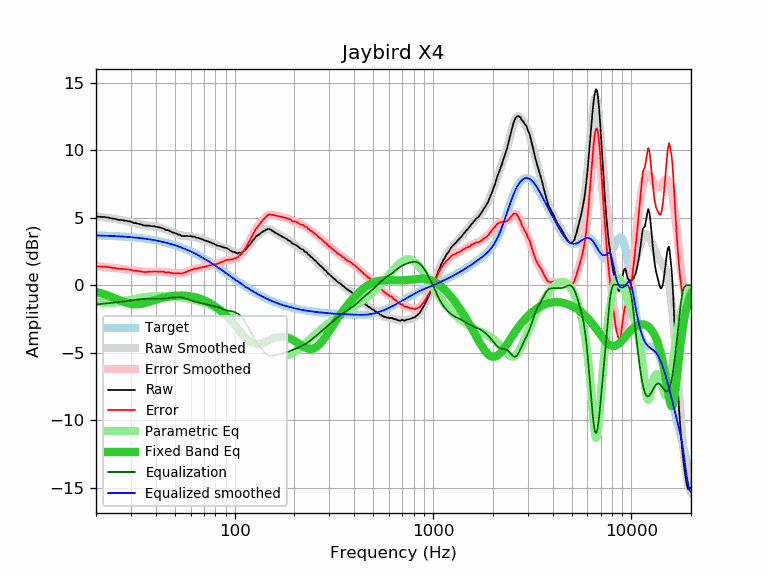

The file beside this chart, header and first rows:
frequency, raw, error, smoothed, error_smoothed, equalization, parametric_eq, equalized_raw, equalized_smoothed, target
20, 5.10, 1.41, 5.12, 1.42, -1.42, -0.49, 3.68, 3.70, 3.70
21, 5.07, 1.39, 5.08, 1.39, -1.39, -0.57, 3.68, 3.69, 3.69
22, 5.06, 1.38, 5.04, 1.36, -1.36, -0.66, 3.70, 3.68, 3.68
23, 5.02, 1.36, 5.00, 1.33, -1.33, -0.76, 3.69, 3.67, 3.67
24, 4.95, 1.30, 4.96, 1.30, -1.30, -0.86, 3.65, 3.66, 3.66
25, 4.92, 1.28, 4.92, 1.27, -1.27, -0.97, 3.65, 3.65, 3.65
26, 4.84, 1.21, 4.88, 1.24, -1.24, -1.07, 3.60, 3.63, 3.63
27, 4.83, 1.22, 4.83, 1.22, -1.22, -1.17, 3.62, 3.62, 3.62
28, 4.79, 1.19, 4.79, 1.18, -1.18, -1.26, 3.61, 3.60, 3.60
29, 4.76, 1.18, 4.74, 1.15, -1.15, -1.33, 3.61, 3.59, 3.59
30, 4.71, 1.15, 4.69, 1.12, -1.12, -1.38, 3.59, 3.57, 3.57
31, 4.62, 1.07, 4.64, 1.09, -1.09, -1.40, 3.53, 3.55, 3.55
32, 4.60, 1.07, 4.59, 1.07, -1.07, -1.41, 3.54, 3.53, 3.53
33, 4.54, 1.04, 4.55, 1.04, -1.04, -1.40, 3.50, 3.51, 3.51
34, 4.50, 1.02, 4.51, 1.02, -1.02, -1.37, 3.48, 3.49, 3.49
35, 4.43, 0.97, 4.47, 1.01, -1.01, -1.33, 3.42, 3.46, 3.46
36, 4.42, 0.99, 4.44, 1.00, -1.00, -1.28, 3.42, 3.44, 3.44
37, 4.42, 1.01, 4.42, 1.00, -1.00, -1.23, 3.42, 3.41, 3.41
38, 4.38, 1.00, 4.39, 1.00, -1.00, -1.17, 3.38, 3.39, 3.39
39, 4.38, 1.03, 4.37, 1.01, -1.01, -1.12, 3.38, 3.36, 3.36
40, 4.35, 1.03, 4.34, 1.01, -1.01, -1.07, 3.34, 3.33, 3.33
41, 4.31, 1.02, 4.31, 1.01, -1.01, -1.02, 3.30, 3.30, 3.30
42, 4.28, 1.02, 4.27, 1.01, -1.01, -0.98, 3.28, 3.27, 3.27
43, 4.23, 1.00, 4.23, 1.00, -1.00, -0.94, 3.24, 3.23, 3.23
44, 4.20, 1.00, 4.18, 0.99, -0.99, -0.91, 3.22, 3.20, 3.20
45, 4.09, 0.93, 4.13, 0.97, -0.97, -0.87, 3.12, 3.16, 3.16
46, 4.09, 0.97, 4.08, 0.95, -0.95, -0.85, 3.14, 3.13, 3.13
47, 4.04, 0.95, 4.03, 0.94, -0.94, -0.83, 3.11, 3.09, 3.09
48, 3.95, 0.90, 3.97, 0.92, -0.92, -0.81, 3.04, 3.05, 3.05
49, 3.91, 0.90, 3.92, 0.90, -0.90, -0.79, 3.01, 3.01, 3.01
50, 3.87, 0.90, 3.86, 0.89, -0.89, -0.78, 2.98, 2.97, 2.97
51, 3.82, 0.89, 3.81, 0.88, -0.88, -0.77, 2.94, 2.93, 2.93
52, 3.76, 0.88, 3.77, 0.88, -0.88, -0.76, 2.88, 2.89, 2.89
53, 3.74, 0.90, 3.73, 0.89, -0.89, -0.76, 2.86, 2.84, 2.84
54, 3.65, 0.86, 3.70, 0.90, -0.90, -0.76, 2.75, 2.80, 2.80
55, 3.65, 0.90, 3.68, 0.92, -0.92, -0.76, 2.73, 2.75, 2.75
56, 3.65, 0.95, 3.66, 0.95, -0.95, -0.77, 2.70, 2.71, 2.71
57, 3.65, 0.99, 3.65, 0.99, -0.99, -0.77, 2.66, 2.66, 2.66
58, 3.65, 1.04, 3.64, 1.03, -1.03, -0.79, 2.62, 2.61, 2.61
59, 3.63, 1.07, 3.64, 1.07, -1.07, -0.80, 2.56, 2.56, 2.56
60, 3.65, 1.14, 3.63, 1.11, -1.11, -0.82, 2.54, 2.51, 2.51
61, 3.61, 1.15, 3.62, 1.15, -1.15, -0.83, 2.46, 2.46, 2.46
62, 3.61, 1.20, 3.60, 1.19, -1.19, -0.86, 2.43, 2.41, 2.41
63, 3.59, 1.23, 3.58, 1.22, -1.22, -0.88, 2.38, 2.36, 2.36
64, 3.53, 1.22, 3.55, 1.24, -1.24, -0.91, 2.29, 2.31, 2.31
65, 3.52, 1.27, 3.53, 1.27, -1.27, -0.93, 2.26, 2.26, 2.26
66, 3.49, 1.29, 3.49, 1.29, -1.29, -0.97, 2.21, 2.21, 2.21
67, 3.46, 1.31, 3.46, 1.31, -1.31, -1.00, 2.16, 2.15, 2.15
68, 3.43, 1.33, 3.43, 1.33, -1.33, -1.03, 2.11, 2.10, 2.10
69, 3.39, 1.35, 3.39, 1.35, -1.35, -1.07, 2.05, 2.05, 2.05
70, 3.35, 1.36, 3.36, 1.37, -1.37, -1.11, 1.99, 1.99, 1.99
71, 3.30, 1.37, 3.33, 1.39, -1.39, -1.15, 1.92, 1.94, 1.94
72, 3.30, 1.42, 3.29, 1.41, -1.41, -1.19, 1.89, 1.88, 1.88
73, 3.26, 1.43, 3.26, 1.43, -1.43, -1.24, 1.83, 1.83, 1.83
74, 3.23, 1.46, 3.23, 1.45, -1.45, -1.28, 1.78, 1.78, 1.78
75, 3.19, 1.47, 3.19, 1.47, -1.47, -1.33, 1.72, 1.72, 1.72
76, 3.16, 1.50, 3.16, 1.49, -1.49, -1.38, 1.67, 1.67, 1.67
77, 3.12, 1.51, 3.12, 1.51, -1.51, -1.43, 1.61, 1.61, 1.61
78, 3.09, 1.54, 3.09, 1.53, -1.53, -1.48, 1.57, 1.56, 1.56
79, 3.05, 1.55, 3.05, 1.55, -1.55, -1.53, 1.51, 1.50, 1.50
... 553 more rows
